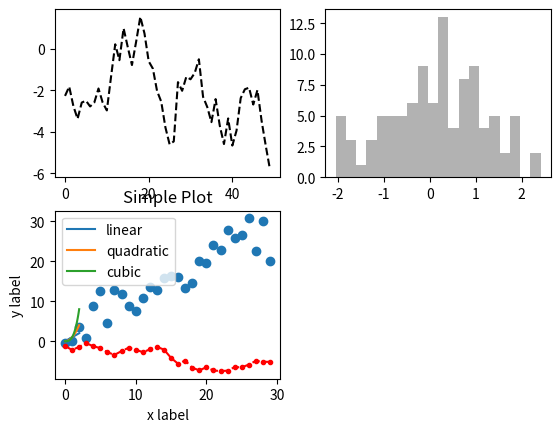
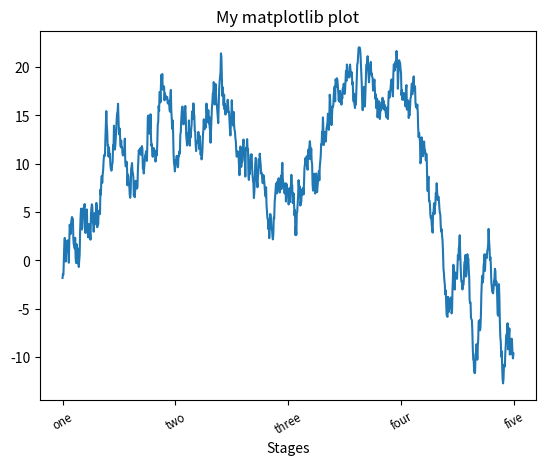
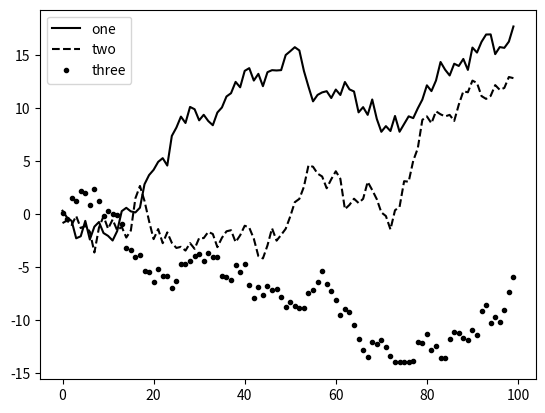
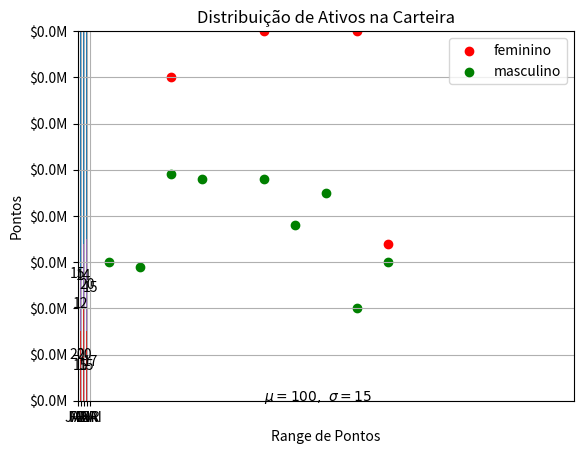
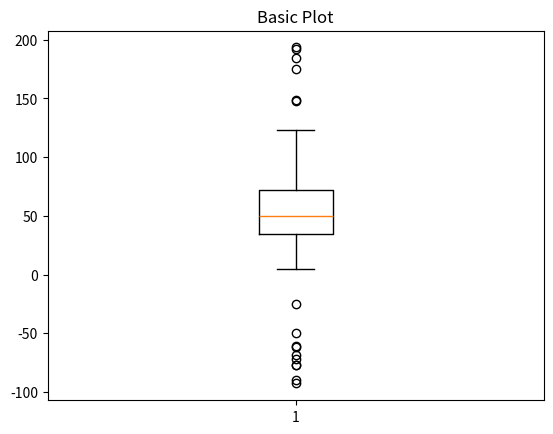
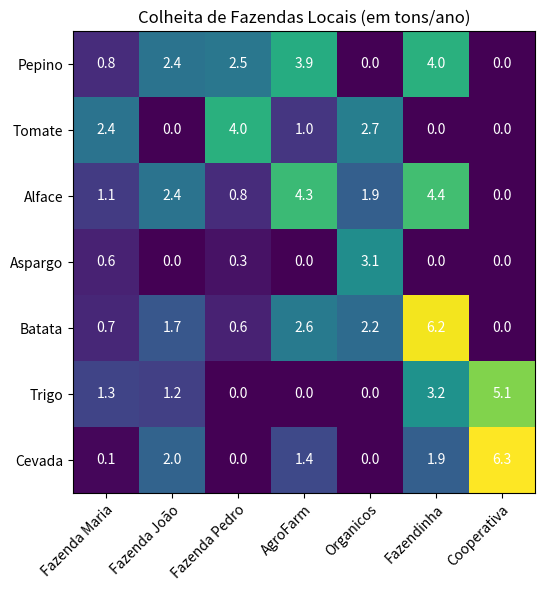

Write the Python code that produced these figures, in order.
import matplotlib.pyplot as plt
fig = plt.figure()
ax1 = fig.add_subplot(2, 2, 1)
ax2 = fig.add_subplot(2, 2, 2)
ax3 = fig.add_subplot(2, 2, 3)

import numpy as np
from numpy.random import randn
ax1.plot(randn(50).cumsum(), 'k--')
ax2.hist(randn(100), bins=20, color='k', alpha=0.3)
ax3.scatter(np.arange(30), np.arange(30) + 3 * randn(30))
fig

x = np.linspace(0, 2, 100)
plt.plot(x, x, label='linear')
plt.plot(x, x**2, label='quadratic')
plt.plot(x, x**3, label='cubic')

plt.xlabel('x label')
plt.ylabel('y label')
plt.title("Simple Plot")

plt.legend()
plt.show()

plt.plot(randn(30).cumsum(), color='r', linestyle='dashed', marker='.')

fig = plt.figure(); ax = fig.add_subplot(1, 1, 1)
ax.plot(randn(1000).cumsum())
ticks = ax.set_xticks([0, 250, 500, 750, 1000])
labels = ax.set_xticklabels(['one', 'two', 'three', 'four', 'five'],
                            rotation=30, fontsize='small')
ax.set_title('My matplotlib plot')
ax.set_xlabel('Stages')

fig = plt.figure(); ax = fig.add_subplot(1, 1, 1)
ax.plot(randn(100).cumsum(), 'k', label='one')
ax.plot(randn(100).cumsum(), 'k--', label='two')
ax.plot(randn(100).cumsum(), 'k.', label='three')
ax.legend(loc='best')

#barra
from matplotlib.ticker import FuncFormatter
x = np.arange(4)
money = [1.5e5, 2.5e6, 5.5e6, 2.0e7]
def millions(x, pos):
    'valor e posição'
    return '$%1.1fM' % (x * 1e-6)
formatter = FuncFormatter(millions)

fig, ax = plt.subplots()
ax.yaxis.set_major_formatter(formatter)
plt.bar(x, money)
plt.xticks(x, ('Bill', 'Fred', 'Mary', 'Sue'))
plt.show()

# Cuidado ao criar gráfico de barras

mentions = [500, 505]
years = [2013, 2014]
plt.bar([2012.6, 2013.6], mentions, 0.8)
plt.xticks(years)
plt.ylabel("# of times I heard someone say 'data science'")

# misleading y-axis only shows the part above 500
plt.axis([2012.5,2014.5,499,506])
plt.title("Look at the 'Huge' Increase!")
plt.show()

mentions = [500, 505]
years = [2013, 2014]
plt.bar([2012.6, 2013.6], mentions, 0.8)
plt.xticks(years)
plt.ylabel("# of times I heard someone say 'data science'")

# misleading y-axis only shows the part above 500
plt.axis([2012.5,2014.5,0,550])
plt.title("Not so Huge Anymore")
plt.show()

#histograma
np.random.seed(19680801)

mu, sigma = 100, 15
x = mu + sigma * np.random.randn(10000)

plt.hist(x, density=True, facecolor='g', alpha=0.75)


plt.xlabel('Smarts')
plt.ylabel('Probability')
plt.title('Histogram of IQ')
plt.text(60, .025, r'$\mu=' + str(mu) + ',\ \sigma=15$')
plt.axis([40, 160, 0, 0.03])
plt.grid(True)
plt.show()

# barra empilhada
N = 5
qtde_acoes = np.array([20, 15, 20, 15, 17])
qtde_fiis = np.array([15, 12, 14, 20, 15])
ind = np.arange(N)    
width = 0.35       # largura das barras

p1 = plt.bar(ind, qtde_acoes, width)
p2 = plt.bar(ind, qtde_fiis, width,
             bottom=qtde_acoes)

plt.ylabel('Quantidade de Ativos')
plt.title('Distribuição de Ativos na Carteira')
plt.xticks(ind, ('JAN', 'FEV', 'MAR', 'ABR', 'MAI'))
plt.yticks(np.arange(0, 81, 10))
plt.legend((p1[0], p2[0]), ('Ações', 'FIIs'))

for x,y,val in zip(ind,qtde_acoes/2, qtde_acoes):
    plt.text(x, y, "%.1d"%val, ha="center", va="center")
for x,y,val in zip(ind,qtde_acoes+qtde_fiis/2, qtde_fiis):
    plt.text(x, y, "%.1d"%val, ha="center", va="center")

plt.show()

#Scatter-plot
pontos_f = [89, 90, 70, 89, 100, 80, 90, 100, 80, 34]
pontos_m = [30, 29, 49, 48, 100, 48, 38, 45, 20, 30]
range_pontos = [10, 20, 30, 40, 50, 60, 70, 80, 90, 100]
feminino = plt.scatter(range_pontos, pontos_f, color='r')
masculino = plt.scatter(range_pontos, pontos_m, color='g')
plt.xlabel('Range de Pontos')
plt.ylabel('Pontos')
plt.legend((feminino, masculino),('feminino','masculino'),loc='best')
plt.show()

#Box plot
np.random.seed(19680801)

#criando dados fictícios
spread = np.random.rand(50) * 100
center = np.ones(25) * 50
flier_high = np.random.rand(10) * 100 + 100
flier_low = np.random.rand(10) * -100
data = np.concatenate((spread, center, flier_high, flier_low))
fig1, ax1 = plt.subplots()
ax1.set_title('Basic Plot')
ax1.boxplot(data)

import numpy as np
import matplotlib
import matplotlib.pyplot as plt

vegetables = ["Pepino", "Tomate", "Alface", "Aspargo",
              "Batata", "Trigo", "Cevada"]
farmers = ["Fazenda Maria", "Fazenda João", "Fazenda Pedro",
           "AgroFarm", "Organicos", "Fazendinha", "Cooperativa"]

harvest = np.array([[0.8, 2.4, 2.5, 3.9, 0.0, 4.0, 0.0],
                    [2.4, 0.0, 4.0, 1.0, 2.7, 0.0, 0.0],
                    [1.1, 2.4, 0.8, 4.3, 1.9, 4.4, 0.0],
                    [0.6, 0.0, 0.3, 0.0, 3.1, 0.0, 0.0],
                    [0.7, 1.7, 0.6, 2.6, 2.2, 6.2, 0.0],
                    [1.3, 1.2, 0.0, 0.0, 0.0, 3.2, 5.1],
                    [0.1, 2.0, 0.0, 1.4, 0.0, 1.9, 6.3]])


fig, ax = plt.subplots(figsize = (9,6))
im = ax.imshow(harvest)

# We want to show all ticks...
ax.set_xticks(np.arange(len(farmers)))
ax.set_yticks(np.arange(len(vegetables)))
# ... and label them with the respective list entries
ax.set_xticklabels(farmers)
ax.set_yticklabels(vegetables)

# Rotate the tick labels and set their alignment.
plt.setp(ax.get_xticklabels(), rotation=45, ha="right",
         rotation_mode="anchor")

# Loop over data dimensions and create text annotations.
for i in range(len(vegetables)):
    for j in range(len(farmers)):
        text = ax.text(j, i, harvest[i, j],
                       ha="center", va="center", color="w")

ax.set_title("Colheita de Fazendas Locais (em tons/ano)")
plt.show()

# resposta 1


# resposta 2


# resposta 3

# resposta 4